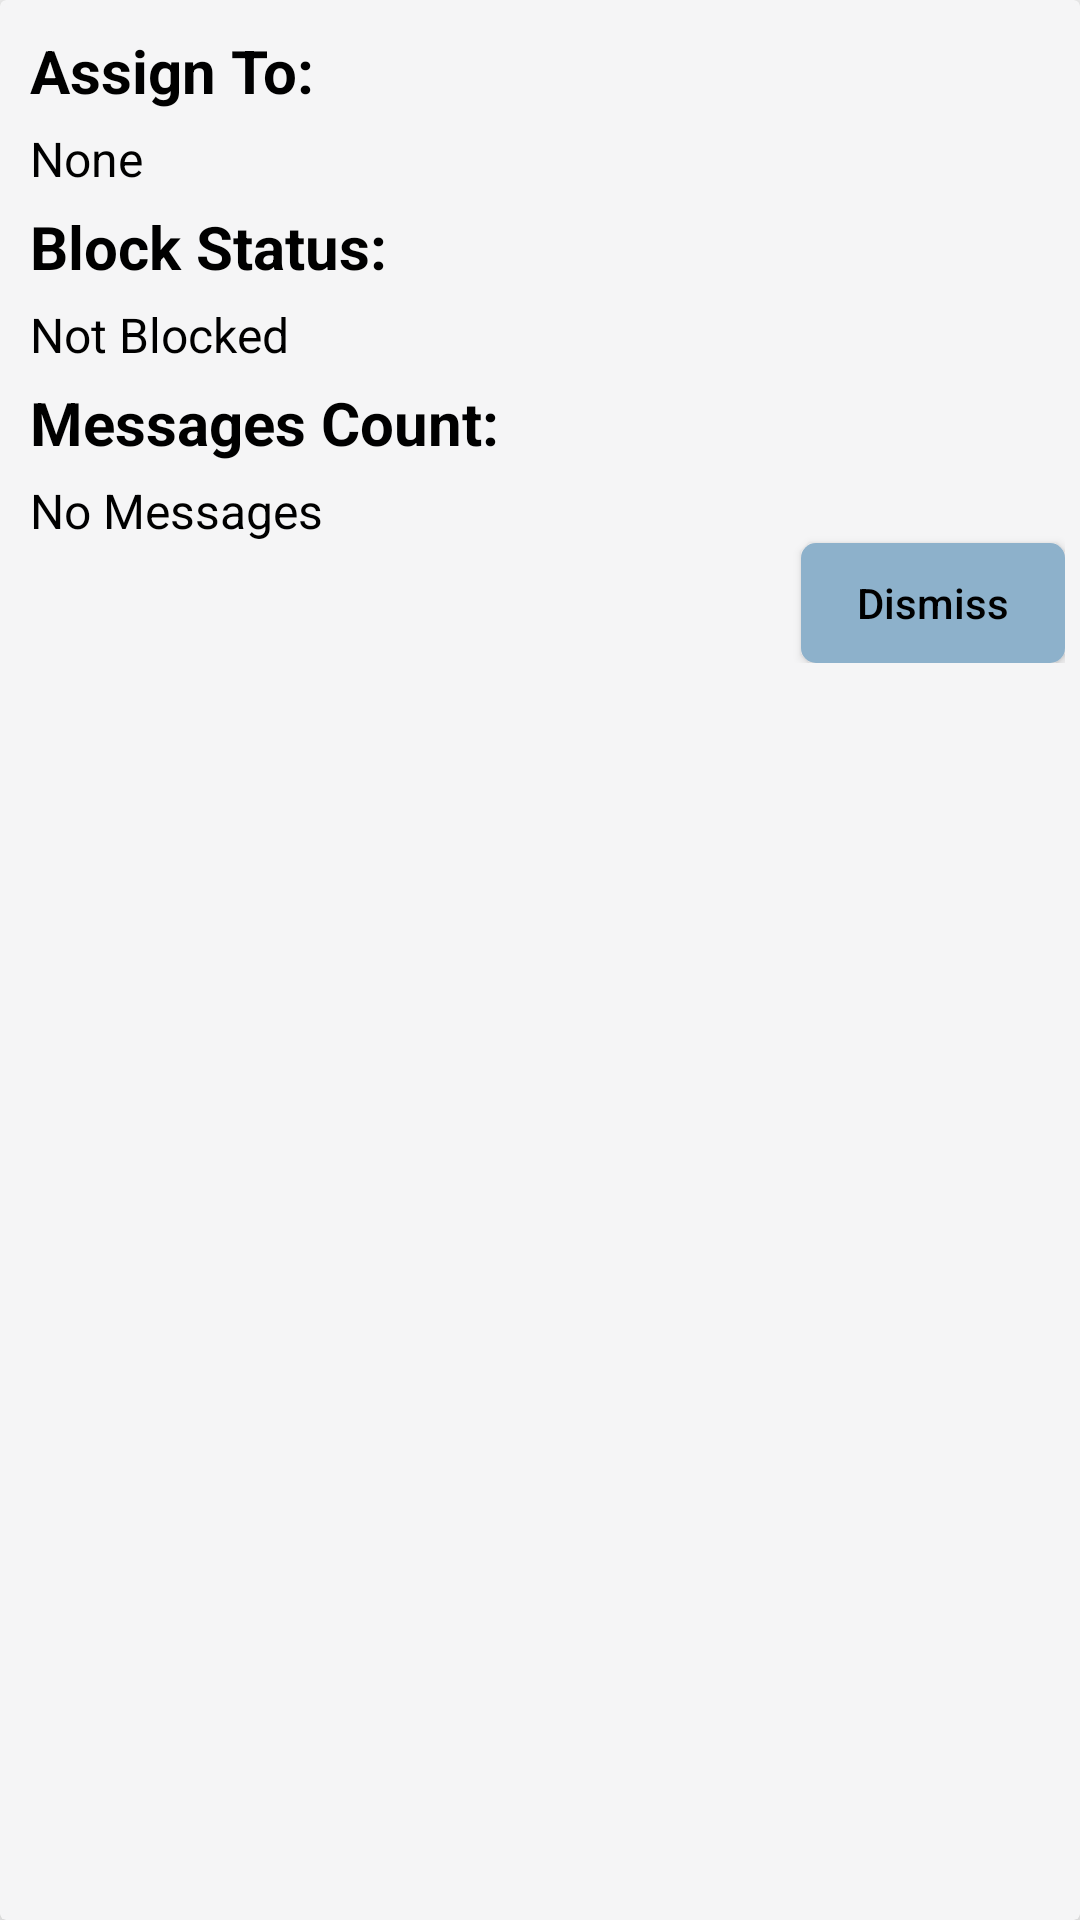

Layout XML and referenced resources for this Android screen:
<!-- AndroidManifest.xml: application theme AppTheme -->
<!-- res/layout/details_dialog.xml -->
<?xml version="1.0" encoding="utf-8"?>
<android.support.v7.widget.CardView xmlns:android="http://schemas.android.com/apk/res/android"
    xmlns:app="http://schemas.android.com/apk/res-auto"
    android:layout_width="match_parent"
    android:layout_height="wrap_content"
    android:layout_margin="5dp"
    app:cardBackgroundColor="@color/foreground"
    app:cardCornerRadius="2dp"
    app:cardElevation="8dp">

    <LinearLayout
        android:layout_width="match_parent"
        android:layout_height="wrap_content"
        android:layout_margin="5dp"
        android:orientation="vertical">

        <TextView
            android:layout_margin="5dp"
            android:layout_width="wrap_content"
            android:layout_height="wrap_content"
            android:text="Assign To:"
            android:textColor="@android:color/black"
            android:textSize="20sp"
            android:textStyle="bold" />

        <TextView
            android:layout_marginStart="5dp"
            android:id="@+id/assign_to"
            android:layout_width="wrap_content"
            android:layout_height="wrap_content"
            android:text="None"
            android:textColor="@android:color/black"
            android:textSize="16sp"

            />

        <TextView
            android:layout_margin="5dp"
            android:layout_width="wrap_content"
            android:layout_height="wrap_content"
            android:text="Block Status:"
            android:textColor="@android:color/black"
            android:textSize="20sp"
            android:textStyle="bold" />

        <TextView
            android:layout_marginStart="5dp"
            android:id="@+id/block_status"
            android:layout_width="wrap_content"
            android:layout_height="wrap_content"
            android:text="Not Blocked"
            android:textColor="@android:color/black"
            android:textSize="16sp"

            />

        <TextView
            android:layout_margin="5dp"
            android:layout_width="wrap_content"
            android:layout_height="wrap_content"
            android:text="Messages Count:"
            android:textColor="@android:color/black"
            android:textSize="20sp"
            android:textStyle="bold" />

        <TextView
            android:layout_marginStart="5dp"
            android:id="@+id/message_count"
            android:layout_width="wrap_content"
            android:layout_height="wrap_content"
            android:text="No Messages"
            android:textColor="@android:color/black"
            android:textSize="16sp"

            />
        <Button
            android:id="@+id/dismiss"
            android:layout_width="wrap_content"
            android:layout_height="40dp"
            android:layout_gravity="end"
            android:textColor="@android:color/black"
            android:text="Dismiss"
            android:textAllCaps="false"
            android:background="@drawable/button_layout"
            />

    </LinearLayout>

</android.support.v7.widget.CardView>
<!-- resources referenced by this layout -->
<resources>
  <color name="foreground">#F5F5F6</color>
  <!-- drawable button_layout (drawable) -->
  <?xml version="1.0" encoding="utf-8"?>
  <shape xmlns:android="http://schemas.android.com/apk/res/android"
      android:shape="rectangle"
      >
      <solid android:color="@color/colorPrimaryDark"/>
      <corners android:radius="5dp"
          />
  
  </shape>
  <style name="AppTheme" parent="Theme.AppCompat.Light.NoActionBar">
          
          <item name="colorPrimary">@color/colorPrimary</item>
          <item name="colorPrimaryDark">@color/colorPrimaryDark</item>
          <item name="colorAccent">@color/colorAccent</item>
          <item name="android:textColorSecondary">#FFFFFF</item>
      </style>
  <color name="colorPrimaryDark">#8db1cb</color>
  <color name="colorPrimary">#BEE3FE</color>
  <color name="colorAccent">#f9713f</color>
</resources>
